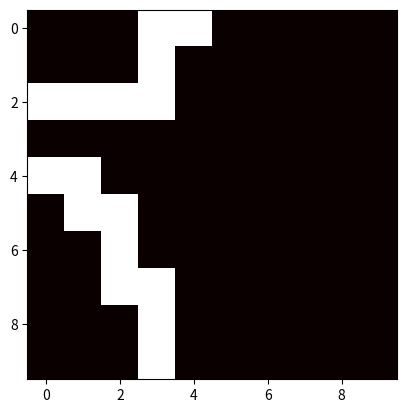

The matplotlib source for this figure:
import random
import numpy as np
import matplotlib.pyplot as plt

def ausmalenDesFeldes():
    global mach,letzteReihe
    if letzteSplate >0 and letzteReihe<9:
        print("mitte")

        keineSeite()
    if letzteSplate== 0:
        print("links")
        linkeSeite()

    if letzteSplate== 9:
        print("rechts")

        rechteSeite()

    mach= mach+1


def keineSeite():
    global feld, mach, letzteSplate, letzteReihe
    möglichePunkte = []
    # einsetzten des letzten punkts
    punktGleich = (letzteReihe, letzteSplate)
    möglichePunkte.append(punktGleich)
    if letzteReihe < 9:
        punkDrunter = (letzteReihe + 1, letzteSplate)
        möglichePunkte.append(punkDrunter)
    if letzteSplate > 0:
        punktLinks = (letzteReihe, letzteSplate - 1)
        möglichePunkte.append(punktLinks)
    if letzteSplate < 9:
        punktRechts = (letzteReihe, letzteSplate + 1)
        möglichePunkte.append(punktRechts)
    print(möglichePunkte)
    wert = random.random()
    if wert < 0.26:
        letzteReihe = möglichePunkte[0][0]
        letzteSplate = möglichePunkte[0][1]
    if wert < 0.51 and wert > 0.25:
        letzteReihe = möglichePunkte[1][0]
        letzteSplate = möglichePunkte[1][1]
    if wert < 0.76 and wert > 0.50:
        letzteReihe = möglichePunkte[2][0]
        letzteSplate = möglichePunkte[2][1]
    if wert < 1 and wert > 0.75 and len(möglichePunkte)>3:
        letzteReihe = möglichePunkte[3][0]
        letzteSplate = möglichePunkte[3][1]
    feld[letzteReihe][letzteSplate] = 1

def linkeSeite():
    global feld, mach, letzteSplate, letzteReihe
    möglichePunkte = []
    punktNeu = 0
    # einsetzten des letzten punkts
    punktGleich = (letzteReihe, letzteSplate)
    möglichePunkte.append(punktGleich)
    if letzteReihe < 9:
        punkDrunter = (letzteReihe + 1, letzteSplate)
        möglichePunkte.append(punkDrunter)
    if letzteSplate < 9:
        punktRechts = (letzteReihe, letzteSplate + 1)
        möglichePunkte.append(punktRechts)
    print(möglichePunkte)
    wert = random.random()
    if wert < 0.34:
        letzteReihe = möglichePunkte[0][0]
        letzteSplate = möglichePunkte[0][1]
    if wert < 0.67 and wert > 0.33:
        letzteReihe = möglichePunkte[1][0]
        letzteSplate = möglichePunkte[1][1]
    if wert < 1 and wert > 0.66:
        letzteReihe = möglichePunkte[2][0]
        letzteSplate = möglichePunkte[2][1]


def rechteSeite():
    global feld, mach, letzteSplate, letzteReihe
    möglichePunkte = []
    punktNeu = 0
    # einsetzten des letzten punkts
    punktGleich = (letzteReihe, letzteSplate)
    möglichePunkte.append(punktGleich)
    if letzteReihe < 9:
        punkDrunter = (letzteReihe + 1, letzteSplate)
        möglichePunkte.append(punkDrunter)
    if letzteSplate > 0:
        punktLinks = (letzteReihe, letzteSplate - 1)
        möglichePunkte.append(punktLinks)

    print(möglichePunkte)
    wert = random.random()
    if wert < 0.34:
        letzteReihe = möglichePunkte[0][0]
        letzteSplate = möglichePunkte[0][1]
    if wert < 0.67 and wert > 0.33:
        letzteReihe = möglichePunkte[1][0]
        letzteSplate = möglichePunkte[1][1]
    if wert < 1 and wert > 0.66:
        letzteReihe = möglichePunkte[2][0]
        letzteSplate = möglichePunkte[2][1]


feldgroeße = 10  # np zeros nimmt die 10 ,10 für die größe nicht

# feld = feld da 10 x 10 ist un initial mit 0 gefüllt wird
feld = np.zeros((feldgroeße, feldgroeße))
startingxvalue = random.randint(0, 9)
feld[0][startingxvalue] = 1
letzteReihe = 0
letzteSplate = startingxvalue



mach = 1
count =0
while mach<200 :
    ausmalenDesFeldes()
    count=count+1
    print(count)
plt.imshow(feld, cmap='hot')
plt.show()











